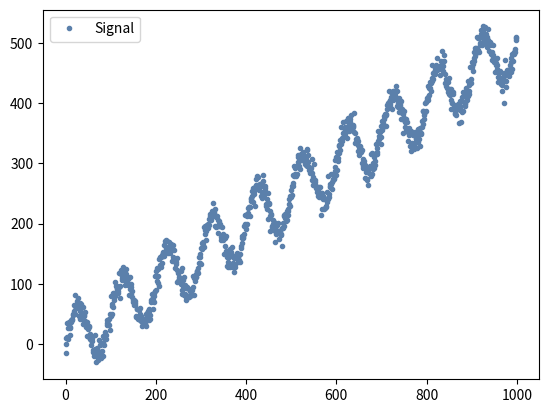

The script that saved this image:
import numpy as np
import matplotlib.pyplot as plt


# Figure ppt
gauss_noised = np.random.normal(0, 10, 1000)
sinusoidal = 50*np.sin(np.linspace(0, 20*np.pi, 1000))
linear = 500*np.linspace(0, 1, 1000)
signal = linear + sinusoidal + gauss_noised

plt.figure()
plt.plot(signal, '.b', label="Signal", color="#5B80AB")
plt.legend()
plt.savefig("signal.png")
plt.show()


# Précision numpy
a = np.array([1.1, 2.2, 3.3])
print(f"Les éléments d'un array njumpy sont de type : {type(a[0])}")
print(f"Ils ont donc une précision de {np.finfo(a[0]).eps}")

def function(x_vector):
    return np.sin(x_vector)


# Intégration Simpson
dt = 0.01
x_vector = np.arange(0, 2*np.pi, dt)
h = (2*np.pi-0) / ((len(x_vector) - 1) / 2)
simpson = h/6 * (function(x_vector[0]) + 2*np.sum(function(x_vector[0:-2:2])) + 4*np.sum(function(x_vector[1:-2:2])) + function(x_vector[-1]))
trapeze = np.sum((function(x_vector[1:]) + function(x_vector[:-1])) / (2 * dt))


